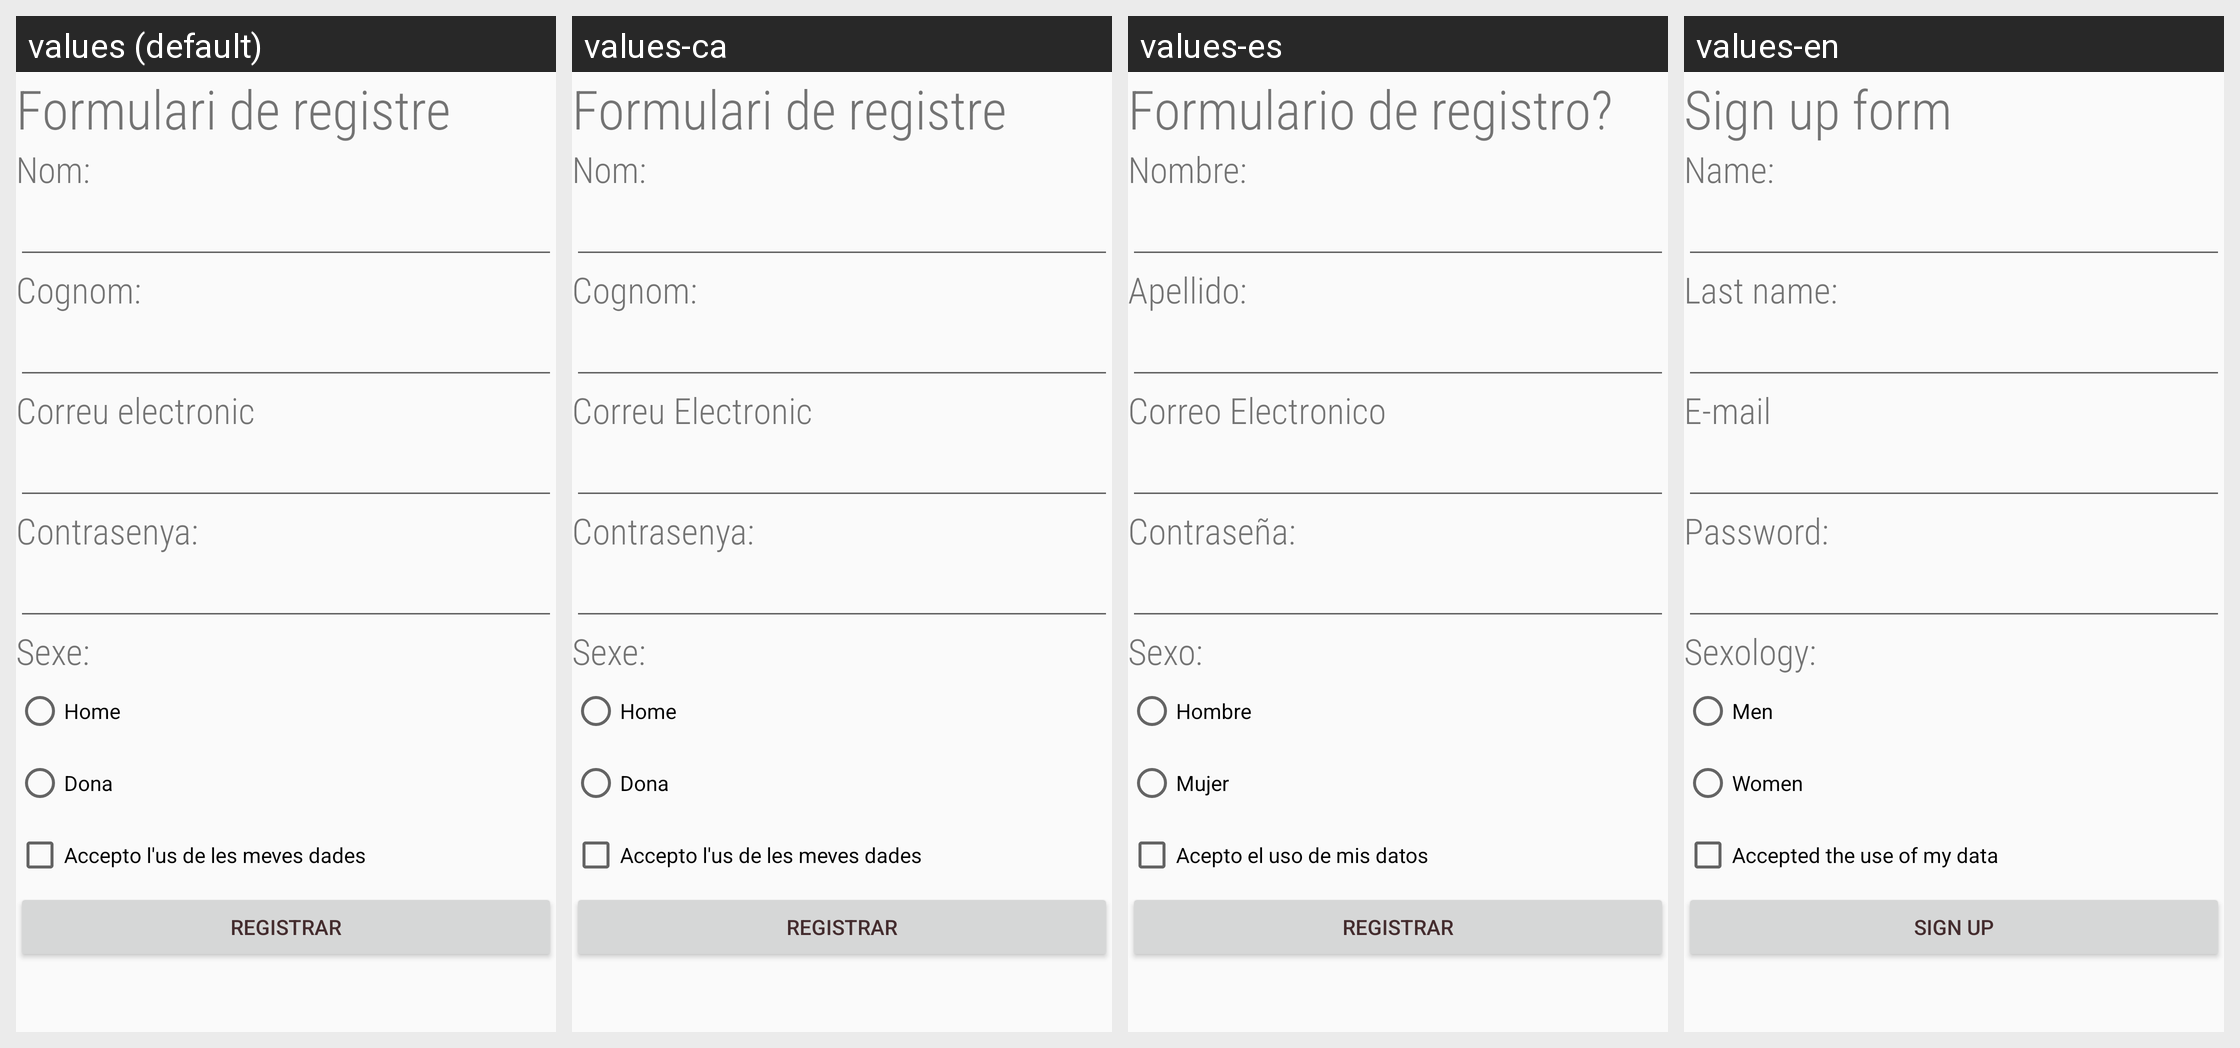

For this localized Android screen grid, give each drawn string resource with its value in every locale shown.
Android screen res/layout/registre.xml rendered under 4 locales, left to right: values (default), values-ca, values-es, values-en. Device: Nexus 5 (rendered at 1080×1920; each locale shown at half size, 540×960, under a caption strip naming it); theme AppTheme.
Strings drawn on this screen, with the default value and each locale's value (text and hints the layout hard-codes, and strings that could not be matched under every locale, appear in the picture but are not listed):

formulari_de_registre
  values: Formulari de registre
  values-ca: Formulari de registre
  values-es: Formulario de registro?
  values-en: Sign up form

correu_electronic
  values: Correu electronic
  values-ca: Correu Electronic
  values-es: Correo Electronico
  values-en: E-mail

contrasenya
  values: Contrasenya:
  values-ca: Contrasenya:
  values-es: Contraseña:
  values-en: Password:

sexe
  values: Sexe:
  values-ca: Sexe:
  values-es: Sexo:
  values-en: Sexology:

home
  values: Home
  values-ca: Home
  values-es: Hombre
  values-en: Men

dona
  values: Dona
  values-ca: Dona
  values-es: Mujer
  values-en: Women

accepto_l_us_de_les_meves_dades
  values: Accepto l'us de les meves dades
  values-ca: Accepto l'us de les meves dades
  values-es: Acepto el uso de mis datos
  values-en: Accepted the use of my data

registrar
  values: Registrar
  values-ca: Registrar
  values-es: Registrar
  values-en: Sign Up
